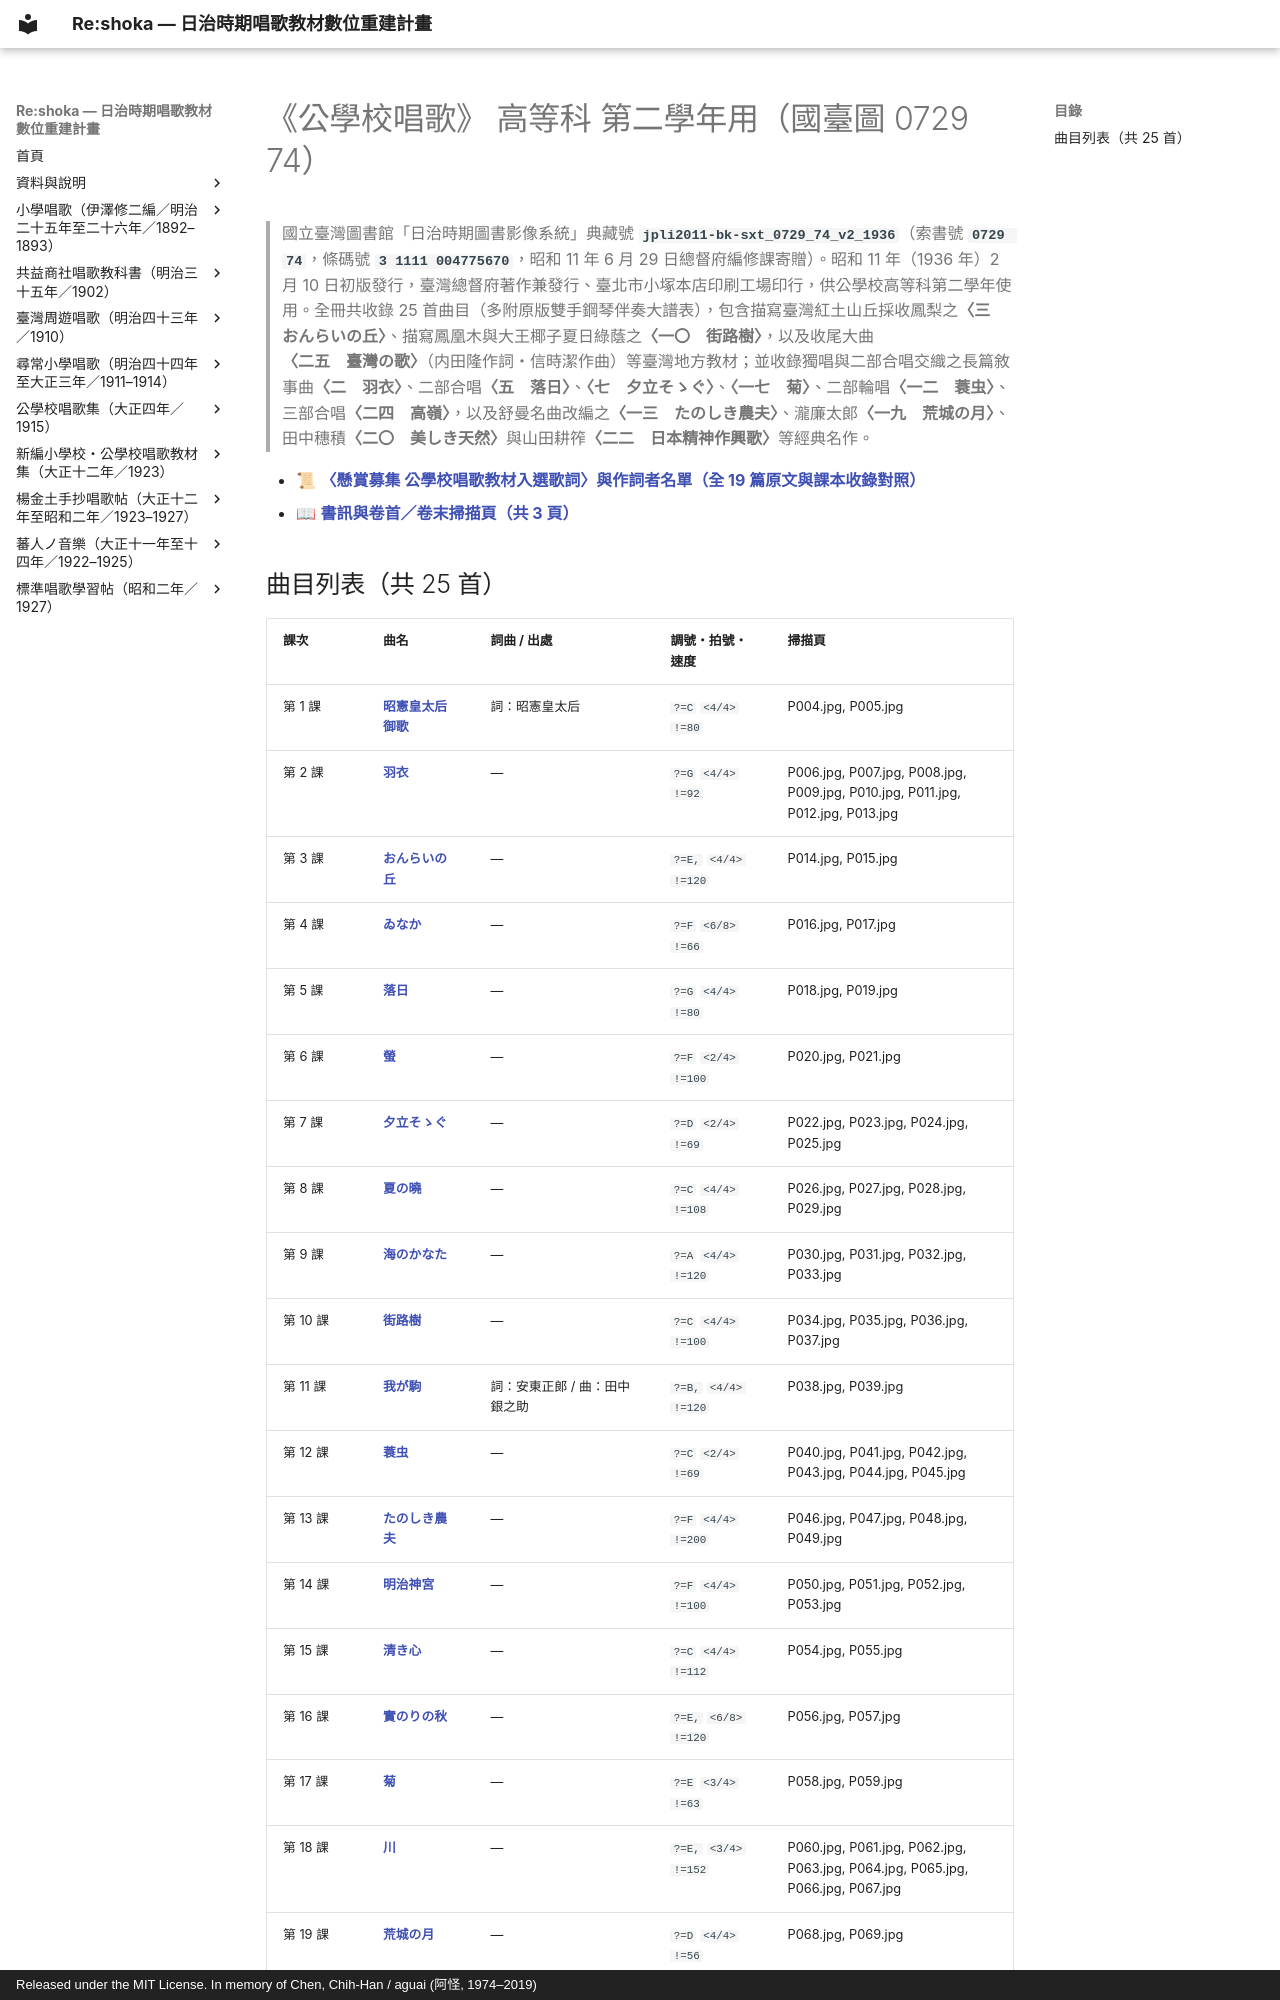

repository: TMDLang/reshoka · page: kogakko_shoka/koto_2/index.html · generator: mkdocs · copyright: Released under the MIT License. In memory of Chen, Chih-Han / aguai (阿怪, 1974–2019)

---
title: "《公學校唱歌》 高等科 第二學年用（國臺圖 0729 74）（共 25 首曲目總覽與線上試聽）"
description: "日治時期臺灣《公學校唱歌》 高等科 第二學年用（國臺圖 0729 74）全冊數位化曲目總覽（共 25 首），提供線上試聽雙手鋼琴伴奏 MP3、閱讀五線譜與 TMD 樂譜、檢索歌詞及原書掃描圖檔。"
image: "0_book_info/P001.jpg"
---

# 《公學校唱歌》 高等科 第二學年用（國臺圖 0729 74）

> 國立臺灣圖書館「日治時期圖書影像系統」典藏號 **`jpli2011-bk-sxt_0729_74_v2_1936`**（索書號 **`0729 74`**，條碼號 **`3 1111 004775670`**，昭和 11 年 6 月 29 日總督府編修課寄贈）。昭和 11 年（1936 年）2 月 10 日初版發行，臺灣總督府著作兼發行、臺北市小塚本店印刷工場印行，供公學校高等科第二學年使用。全冊共收錄 25 首曲目（多附原版雙手鋼琴伴奏大譜表），包含描寫臺灣紅土山丘採收鳳梨之**〈三　おんらいの丘〉**、描寫鳳凰木與大王椰子夏日綠蔭之**〈一〇　街路樹〉**，以及收尾大曲**〈二五　臺灣の歌〉**（内田隆作詞・信時潔作曲）等臺灣地方教材；並收錄獨唱與二部合唱交織之長篇敘事曲**〈二　羽衣〉**、二部合唱**〈五　落日〉**、**〈七　夕立そゝぐ〉**、**〈一七　菊〉**、二部輪唱**〈一二　蓑虫〉**、三部合唱**〈二四　高嶺〉**，以及舒曼名曲改編之**〈一三　たのしき農夫〉**、瀧廉太郎**〈一九　荒城の月〉**、田中穗積**〈二〇　美しき天然〉**與山田耕筰**〈二二　日本精神作興歌〉**等經典名作。

- 📜 **[〈懸賞募集 公學校唱歌教材入選歌詞〉與作詞者名單（全 19 篇原文與課本收錄對照）](../lyrics_contest/index.md)**
- 📖 **[書訊與卷首／卷末掃描頁（共 3 頁）](0_book_info/index.md)**
